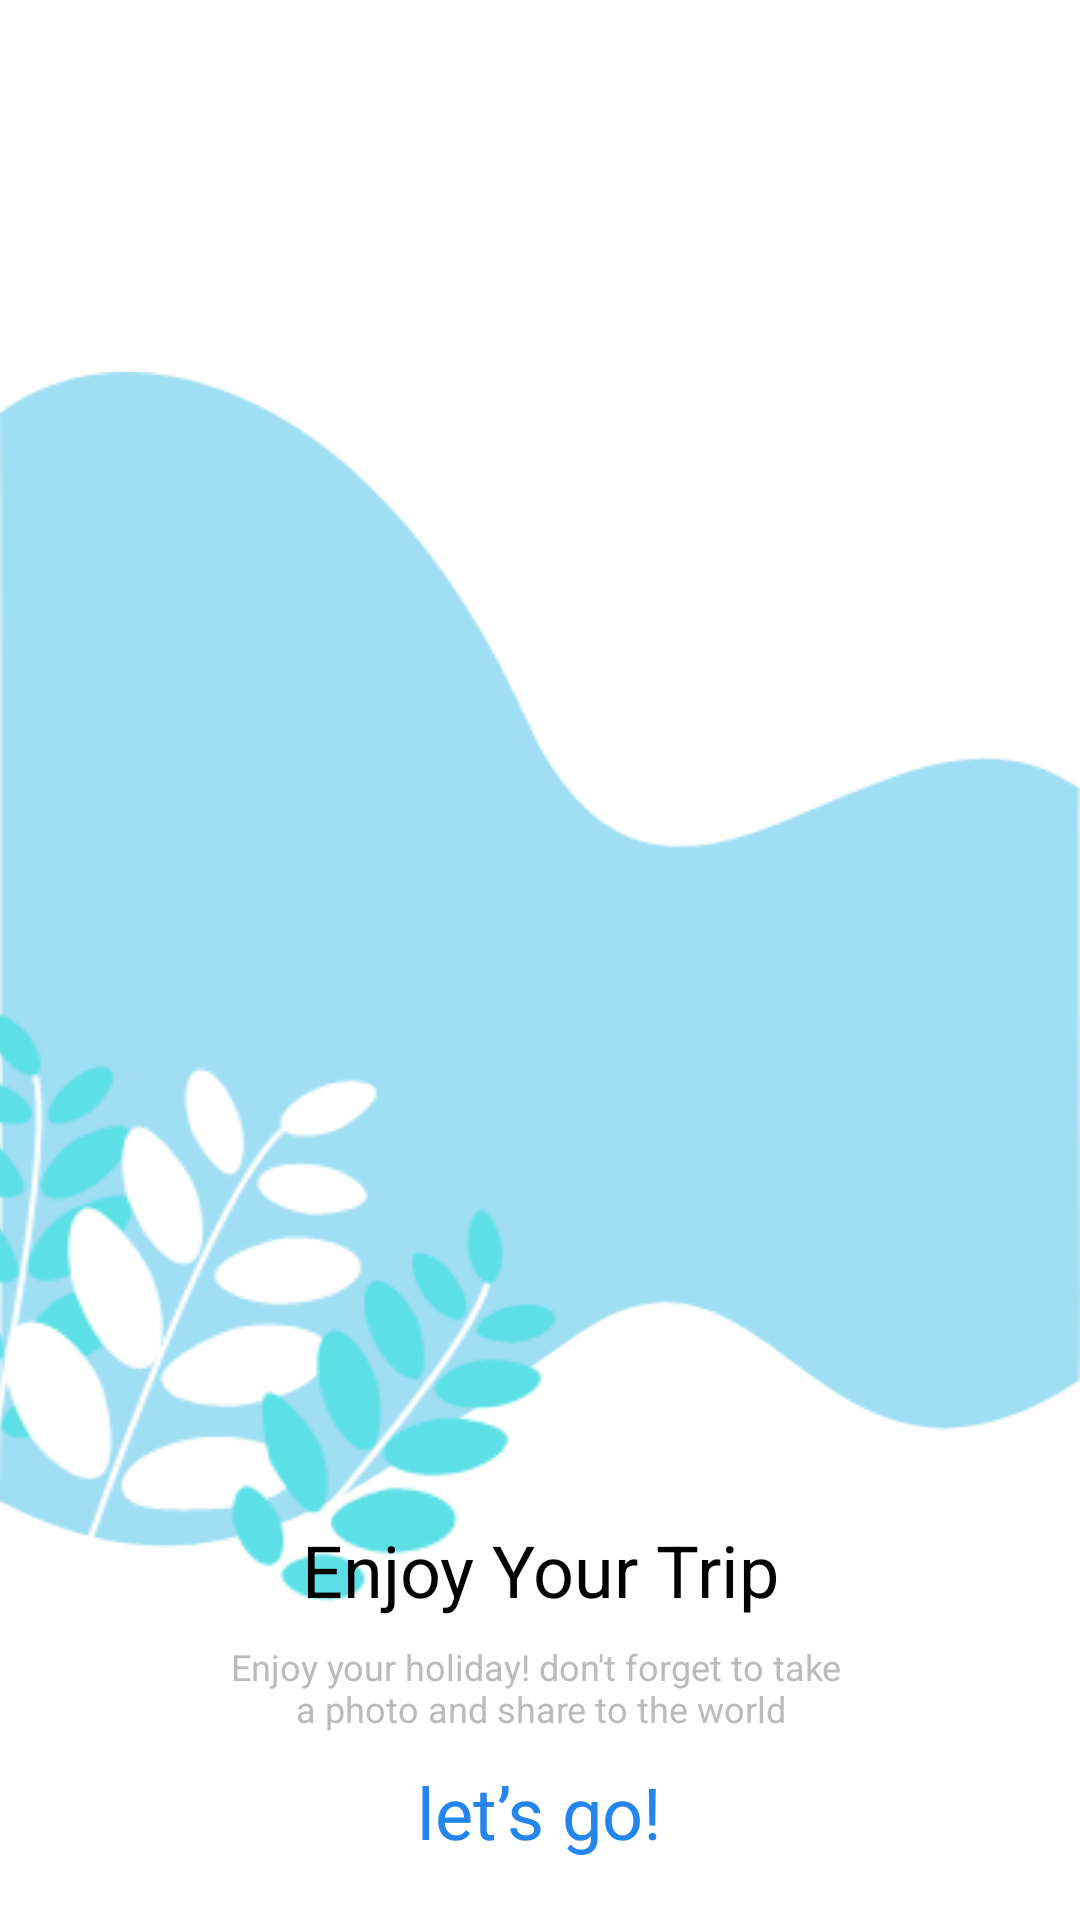

This screen was rendered from an Android layout file. Write that file and the resources it references.
<!-- AndroidManifest.xml: application theme Theme.StayIn -->
<!-- res/layout/fragment_on_boarding3.xml -->
<?xml version="1.0" encoding="utf-8"?>
<androidx.constraintlayout.widget.ConstraintLayout xmlns:android="http://schemas.android.com/apk/res/android"
    xmlns:app="http://schemas.android.com/apk/res-auto"
    xmlns:tools="http://schemas.android.com/tools"
    android:layout_width="match_parent"
    android:layout_height="match_parent"
    tools:context=".ui.onboarding.OnBoarding3Fragment">

    <ImageView
        android:layout_width="wrap_content"
        android:layout_height="wrap_content"
        android:layout_marginTop="14dp"
        android:layout_marginEnd="14dp"
        android:src="@drawable/logo_2"
        app:layout_constraintEnd_toEndOf="parent"
        app:layout_constraintTop_toTopOf="parent" />

    <ImageView
        android:id="@+id/imageView"
        android:layout_width="wrap_content"
        android:layout_height="wrap_content"
        android:src="@drawable/bg_on_boarding_3"
        app:layout_constraintBottom_toBottomOf="parent"
        app:layout_constraintEnd_toEndOf="parent"
        app:layout_constraintStart_toStartOf="parent"
        app:layout_constraintTop_toTopOf="parent" />


    <ImageView
        android:layout_width="wrap_content"
        android:layout_height="wrap_content"
        android:layout_marginStart="-65dp"
        android:src="@drawable/leafs_4"
        app:layout_constraintBottom_toBottomOf="@+id/imageView"
        app:layout_constraintStart_toStartOf="parent" />

    <TextView
        android:id="@+id/textView"
        style="@style/textBold"
        android:layout_width="wrap_content"
        android:layout_height="wrap_content"
        android:text="@string/enjoy_your_trip"
        android:textColor="@color/black"
        android:layout_marginBottom="8dp"
        app:layout_constraintBottom_toTopOf="@+id/textView8"
        app:layout_constraintEnd_toEndOf="parent"
        app:layout_constraintStart_toStartOf="parent" />


    <TextView
        android:id="@+id/textView8"
        android:layout_width="wrap_content"
        android:layout_height="wrap_content"
        android:text="@string/enjoy_your_holiday_don_t_forget_to_take_na_photo_and_share_to_the_world"
        android:textAlignment="center"
        android:textColor="@color/gray"
        android:textSize="12sp"
        android:layout_marginBottom="10dp"
        app:layout_constraintBottom_toTopOf="@+id/txtLetsGo"
        app:layout_constraintEnd_toEndOf="parent"
        app:layout_constraintStart_toStartOf="parent" />

    <TextView
        android:id="@+id/txtLetsGo"
        style="@style/textBold"
        android:layout_width="wrap_content"
        android:layout_height="wrap_content"
        android:layout_marginBottom="20dp"
        android:text="@string/let_s_go"
        android:textColor="@color/dark_blue_200"
        app:layout_constraintBottom_toBottomOf="parent"
        app:layout_constraintEnd_toEndOf="parent"
        app:layout_constraintStart_toStartOf="parent" />


</androidx.constraintlayout.widget.ConstraintLayout>
<!-- resources referenced by this layout -->
<resources>
  <color name="black">#FF000000</color>
  <color name="dark_blue_200">#2485EC</color>
  <color name="gray">#BBBBBB</color>
  <!-- drawable bg_on_boarding_3: png bitmap (drawable-v24, 8814 bytes) -->
  <!-- drawable leafs_4: png bitmap (drawable-v24, 14046 bytes) -->
  <string name="enjoy_your_holiday_don_t_forget_to_take_na_photo_and_share_to_the_world">Enjoy your holiday! don\'t forget to take \na photo and share to the world</string>
  <string name="enjoy_your_trip">Enjoy Your Trip</string>
  <string name="let_s_go">let’s go!</string>
  <style name="textBold">
          <item name="android:textColor">@color/white</item>
          <item name="android:textSize">24sp</item>
          <item name="fontFamily">@font/lato_bold</item>
      </style>
  <style name="Theme.StayIn" parent="Theme.MaterialComponents.DayNight.DarkActionBar">
          
          <item name="colorPrimary">@color/dark_blue_500</item>
          <item name="colorPrimaryVariant">@color/dark_blue_700</item>
          <item name="colorOnPrimary">@color/white</item>
          
          <item name="colorSecondary">@color/blue_200</item>
          <item name="colorSecondaryVariant">@color/blue_700</item>
          <item name="colorOnSecondary">@color/black</item>
          
          <item name="android:statusBarColor">@color/white_gray</item>
          
      </style>
  <color name="white">#FFFFFFFF</color>
  <color name="dark_blue_500">#2485EC</color>
  <color name="dark_blue_700">#2485EC</color>
  <color name="blue_200">#48C6EF</color>
  <color name="blue_700">#48C6EF</color>
  <color name="white_gray">#F6F6F6</color>
</resources>
